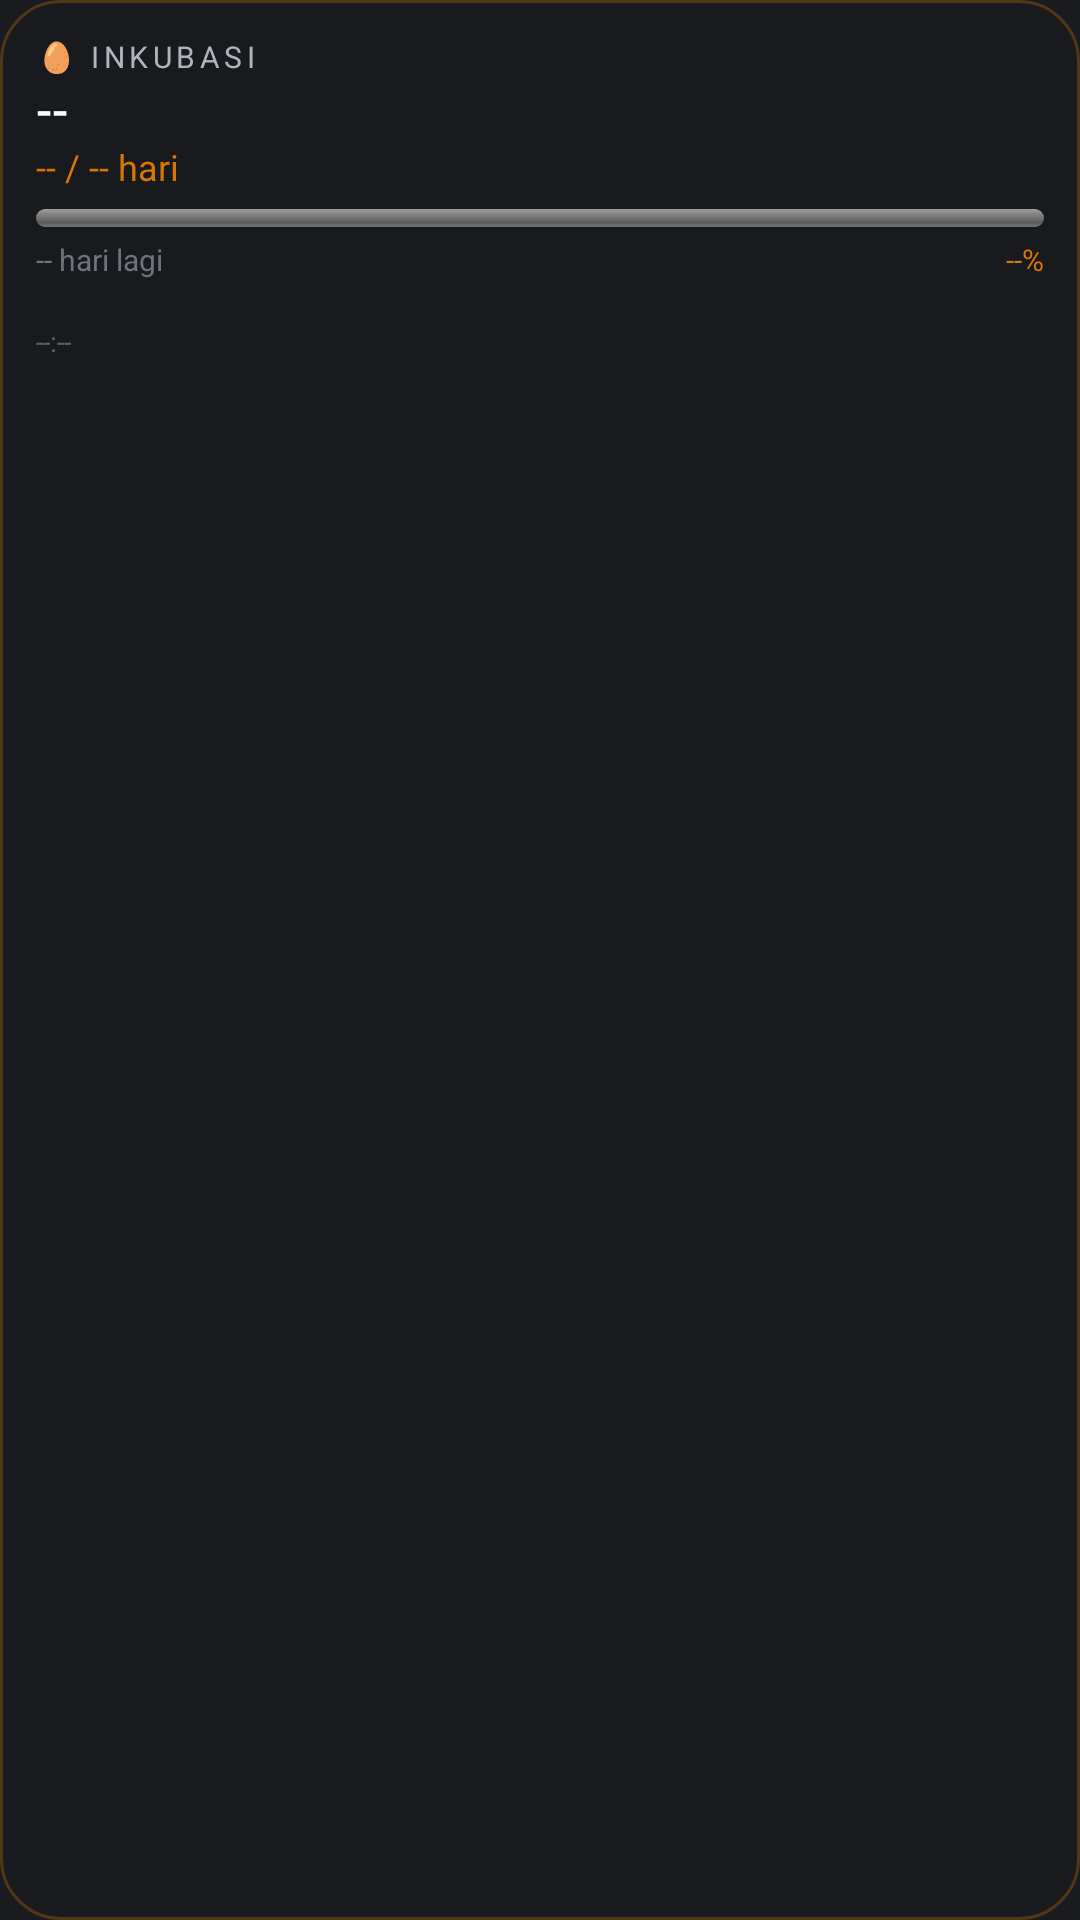

Reconstruct the res/layout file that produces this screen, plus the resources it refers to.
<!-- AndroidManifest.xml: application theme Theme.TerraBreed -->
<!-- res/layout/widget_incubation.xml -->
<?xml version="1.0" encoding="utf-8"?>
<LinearLayout xmlns:android="http://schemas.android.com/apk/res/android"
    android:id="@+id/widget_root"
    android:layout_width="match_parent" android:layout_height="match_parent"
    android:orientation="vertical" android:padding="12dp"
    android:background="@drawable/widget_bg_rounded">
    <TextView android:layout_width="match_parent" android:layout_height="wrap_content"
        android:text="🥚 INKUBASI" android:textSize="10sp" android:textColor="#FFADB5BD"
        android:letterSpacing="0.15" />
    <TextView android:id="@+id/tv_widget_species"
        android:layout_width="match_parent" android:layout_height="wrap_content"
        android:text="--" android:textSize="16sp" android:textColor="#FFF8F9FA"
        android:fontFamily="sans-serif-medium" />
    <TextView android:id="@+id/tv_widget_day_count"
        android:layout_width="match_parent" android:layout_height="wrap_content"
        android:text="-- / -- hari" android:textSize="12sp" android:textColor="#FFD97706" />
    <ProgressBar android:id="@+id/pb_widget_incubation"
        style="@android:style/Widget.ProgressBar.Horizontal"
        android:layout_width="match_parent" android:layout_height="6dp"
        android:layout_marginTop="6dp" android:max="100" android:progress="0" />
    <LinearLayout android:layout_width="match_parent" android:layout_height="wrap_content"
        android:orientation="horizontal" android:layout_marginTop="4dp">
        <TextView android:id="@+id/tv_widget_remaining"
            android:layout_width="0dp" android:layout_height="wrap_content" android:layout_weight="1"
            android:text="-- hari lagi" android:textSize="10sp" android:textColor="#FF6C757D" />
        <TextView android:id="@+id/tv_widget_progress"
            android:layout_width="wrap_content" android:layout_height="wrap_content"
            android:text="--%"  android:textSize="10sp" android:textColor="#FFD97706" />
    </LinearLayout>
    <TextView android:id="@+id/tv_widget_eggs"
        android:layout_width="match_parent" android:layout_height="wrap_content"
        android:text="" android:textSize="9sp" android:textColor="#FF6C757D" />
    <TextView android:id="@+id/tv_widget_update_time"
        android:layout_width="match_parent" android:layout_height="wrap_content"
        android:text="--:--" android:textSize="9sp" android:textColor="#4DFFFFFF"
        android:layout_marginTop="2dp" />
</LinearLayout>
<!-- resources referenced by this layout -->
<resources>
  <!-- drawable widget_bg_rounded (drawable) -->
  <?xml version="1.0" encoding="utf-8"?>
  <shape xmlns:android="http://schemas.android.com/apk/res/android"
      android:shape="rectangle">
      <solid android:color="#CC1A1B1E"/>
      <corners android:radius="20dp"/>
      <stroke android:width="1dp" android:color="#4DD97706"/>
  </shape>
  <color name="bg_primary">#FF1A1B1E</color>
  <color name="bg_surface">#FF1E2028</color>
  <color name="bg_elevated">#FF2A2B33</color>
  <color name="nav_active">#FF3D7EE8</color>
  <color name="accent_primary">#FFD97706</color>
  <color name="accent_primary_dark">#FFB45309</color>
  <color name="text_primary">#FFF0F2F5</color>
  <color name="text_on_accent">#FF1A1B1E</color>
  <color name="text_secondary">#FF8A90A0</color>
  <color name="text_disabled">#FF50545F</color>
  <style name="TerraToolbar" parent="Widget.MaterialComponents.Toolbar">
          <item name="android:background">@color/bg_surface</item>
          <item name="titleTextColor">@color/text_primary</item>
          <item name="subtitleTextColor">@color/text_secondary</item>
          <item name="android:elevation">0dp</item>
          <item name="navigationIconTint">@color/text_secondary</item>
      </style>
  <style name="TerraBottomNav" parent="Widget.MaterialComponents.BottomNavigationView">
          <item name="android:background">@color/bg_surface</item>
          <item name="itemIconTint">@color/bottom_nav_colors</item>
          <item name="itemTextColor">@color/bottom_nav_colors</item>
          <item name="itemActiveIndicatorStyle">@style/TerraNavIndicator</item>
          <item name="elevation">0dp</item>
          <item name="labelVisibilityMode">labeled</item>
      </style>
  <style name="TerraEditText" parent="Widget.MaterialComponents.TextInputLayout.OutlinedBox">
          <item name="boxStrokeColor">@color/border</item>
          <item name="boxBackgroundColor">@color/bg_card</item>
          <item name="hintTextColor">@color/text_secondary</item>
          <item name="android:textColor">@color/text_primary</item>
          <item name="boxCornerRadiusTopStart">10dp</item>
          <item name="boxCornerRadiusTopEnd">10dp</item>
          <item name="boxCornerRadiusBottomStart">10dp</item>
          <item name="boxCornerRadiusBottomEnd">10dp</item>
      </style>
  <style name="TerraCard" parent="Widget.MaterialComponents.CardView">
          <item name="cardBackgroundColor">@color/bg_card</item>
          <item name="cardCornerRadius">16dp</item>
          <item name="cardElevation">0dp</item>
          <item name="strokeColor">@color/border</item>
          <item name="strokeWidth">1dp</item>
      </style>
  <color name="ripple">#1FFFFFFF</color>
  <style name="TerraSwitchStyle" parent="Widget.MaterialComponents.CompoundButton.Switch">
          <item name="thumbTint">@color/switch_thumb_colors</item>
          <item name="trackTint">@color/switch_track_colors</item>
      </style>
  <style name="TerraChip" parent="Widget.MaterialComponents.Chip.Action">
          <item name="chipBackgroundColor">@color/bg_elevated</item>
          <item name="android:textColor">@color/text_secondary</item>
          <item name="chipStrokeColor">@color/border</item>
          <item name="chipStrokeWidth">1dp</item>
          <item name="chipCornerRadius">20dp</item>
      </style>
  <style name="TerraFAB" parent="Widget.MaterialComponents.FloatingActionButton">
          <item name="backgroundTint">@color/nav_active</item>
          <item name="tint">@color/text_primary</item>
          <item name="elevation">6dp</item>
      </style>
  <style name="TerraNavIndicator" parent="">
          <item name="android:color">#1A3D7EE8</item>
          <item name="shapeAppearanceOverlay">@style/NavIndicatorShape</item>
      </style>
  <color name="border">#FF2E3040</color>
  <color name="bg_card">#FF1E1F24</color>
  <style name="NavIndicatorShape" parent="">
          <item name="cornerFamily">rounded</item>
          <item name="cornerSize">14dp</item>
      </style>
</resources>
